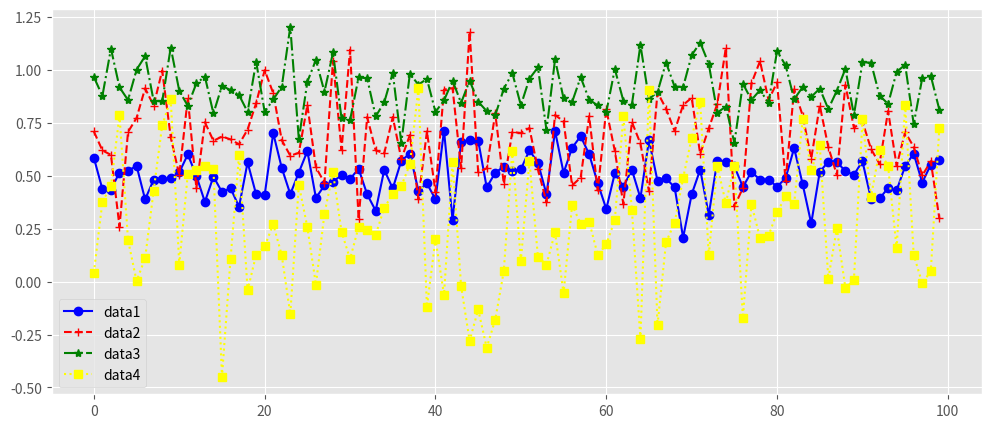

This figure's Python source:
# -*- coding: utf-8 -*-
"""
marker, color, line style, label
"""

import matplotlib.pyplot as plt
import numpy as np
plt.style.use('ggplot') # 차트 격자 제공 

# data 생성 
data1 = 0.5 + 0.1 * np.random.randn(100) # mean=0,  st=1
data2 = 0.7 + 0.2 * np.random.randn(100)
data3 = 0.9 + 0.1 *np.random.randn(100)
data4 = 0.3 + 0.3 * np.random.randn(100)

fig = plt.figure( figsize = (12, 5))
chart = fig.add_subplot()

chart.plot(data1, marker='o', 
           color='blue', linestyle='-', 
           label='data1')
chart.plot(data2, marker='+', 
           color='red', linestyle='--', 
           label='data2')
chart.plot(data3,marker='*', 
           color='green', linestyle='-.', 
           label='data3')
chart.plot(data4, marker='s', 
           color='yellow', linestyle=':', 
           label='data4')
plt.legend(loc = 'best') # 범례 
plt.show()








